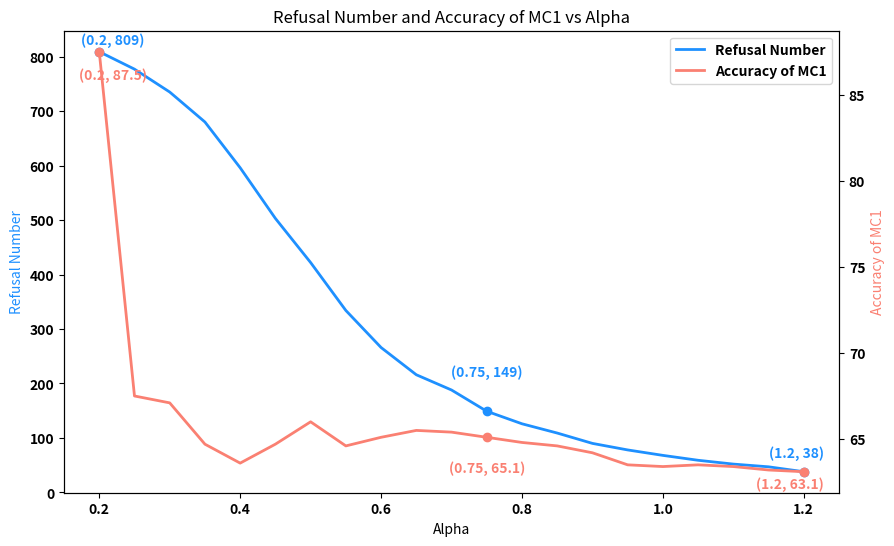

The matplotlib source for this figure:
import pandas as pd
import seaborn as sns
import matplotlib.pyplot as plt


# 1e9 0 62.2 min
# 0.15 817 0 max

df = pd.DataFrame({
    'alpha': [0.2, 0.25, 0.3, 0.35, 0.4, 0.45, 0.5, 0.55, 0.6, 0.65, 0.7, 0.75, 0.8, 0.85, 0.9, 0.95, 1.0, 1.05, 1.1, 1.15, 1.2],
    'refusal': [809, 777, 735, 680, 596, 503, 422, 334, 266, 216, 188, 149, 126, 109, 90, 78, 68, 59, 52, 47, 38],
    'accuracy': [87.5, 67.5, 67.1, 64.7, 63.6, 64.7, 66.0, 64.6, 65.1, 65.5, 65.4, 65.1, 64.8, 64.6, 64.2, 63.5, 63.4, 63.5, 63.4, 63.2, 63.1]
})

plt.rcParams["font.weight"] = "bold"

fig, ax1 = plt.subplots(figsize=(10, 6))

line1 = ax1.plot(df['alpha'], df['refusal'], color='dodgerblue', label='Refusal Number', linewidth=2)
ax2 = ax1.twinx()
line2 = ax2.plot(df['alpha'], df['accuracy'], color='salmon', label='Accuracy of MC1', linewidth=2)

ax1.set_title('Refusal Number and Accuracy of MC1 vs Alpha')
ax1.set_xlabel('Alpha')
ax1.set_ylabel('Refusal Number', color='dodgerblue')
ax2.set_ylabel('Accuracy of MC1', color='salmon')

lines = line1 + line2
labels = [l.get_label() for l in lines]
ax1.legend(lines, labels, loc='upper right')

idx_075 = df[df['alpha'] == 0.75].index[0]
ax1.scatter(df['alpha'][idx_075], df['refusal'][idx_075], color='dodgerblue')
ax1.annotate('('+str(df['alpha'][idx_075])+', '+str(df['refusal'][idx_075])+')', (df['alpha'][idx_075], df['refusal'][idx_075]), textcoords="offset points", xytext=(0,25), ha='center', color='dodgerblue', weight='bold')
ax2.scatter(df['alpha'][idx_075], df['accuracy'][idx_075], color='salmon')
ax2.annotate('('+str(df['alpha'][idx_075])+', '+str(df['accuracy'][idx_075])+')', (df['alpha'][idx_075], df['accuracy'][idx_075]), textcoords="offset points", xytext=(0,-25), ha='center', color='salmon', weight='bold')

max_refusal_idx = df['refusal'].idxmax()
min_refusal_idx = df['refusal'].idxmin()
max_accuracy_idx = df['accuracy'].idxmax()
min_accuracy_idx = df['accuracy'].idxmin()

ax1.scatter(df['alpha'][max_refusal_idx], df['refusal'][max_refusal_idx], color='dodgerblue')
ax1.annotate('('+str(df['alpha'][max_refusal_idx])+', '+str(df['refusal'][max_refusal_idx])+')', (df['alpha'][max_refusal_idx], df['refusal'][max_refusal_idx]), textcoords="offset points", xytext=(10,5), ha='center', color='dodgerblue', weight='bold')
ax1.scatter(df['alpha'][min_refusal_idx], df['refusal'][min_refusal_idx], color='dodgerblue')
ax1.annotate('('+str(df['alpha'][min_refusal_idx])+', '+str(df['refusal'][min_refusal_idx])+')', (df['alpha'][min_refusal_idx], df['refusal'][min_refusal_idx]), textcoords="offset points", xytext=(-5,10), ha='center', color='dodgerblue', weight='bold')
ax2.scatter(df['alpha'][max_accuracy_idx], df['accuracy'][max_accuracy_idx], color='salmon')
ax2.annotate('('+str(df['alpha'][max_accuracy_idx])+', '+str(df['accuracy'][max_accuracy_idx])+')', (df['alpha'][max_accuracy_idx], df['accuracy'][max_accuracy_idx]), textcoords="offset points", xytext=(10,-20), ha='center', color='salmon', weight='bold')
ax2.scatter(df['alpha'][min_accuracy_idx], df['accuracy'][min_accuracy_idx], color='salmon')
ax2.annotate('('+str(df['alpha'][min_accuracy_idx])+', '+str(df['accuracy'][min_accuracy_idx])+')', (df['alpha'][min_accuracy_idx], df['accuracy'][min_accuracy_idx]), textcoords="offset points", xytext=(-10,-12), ha='center', color='salmon', weight='bold')

plt.show()